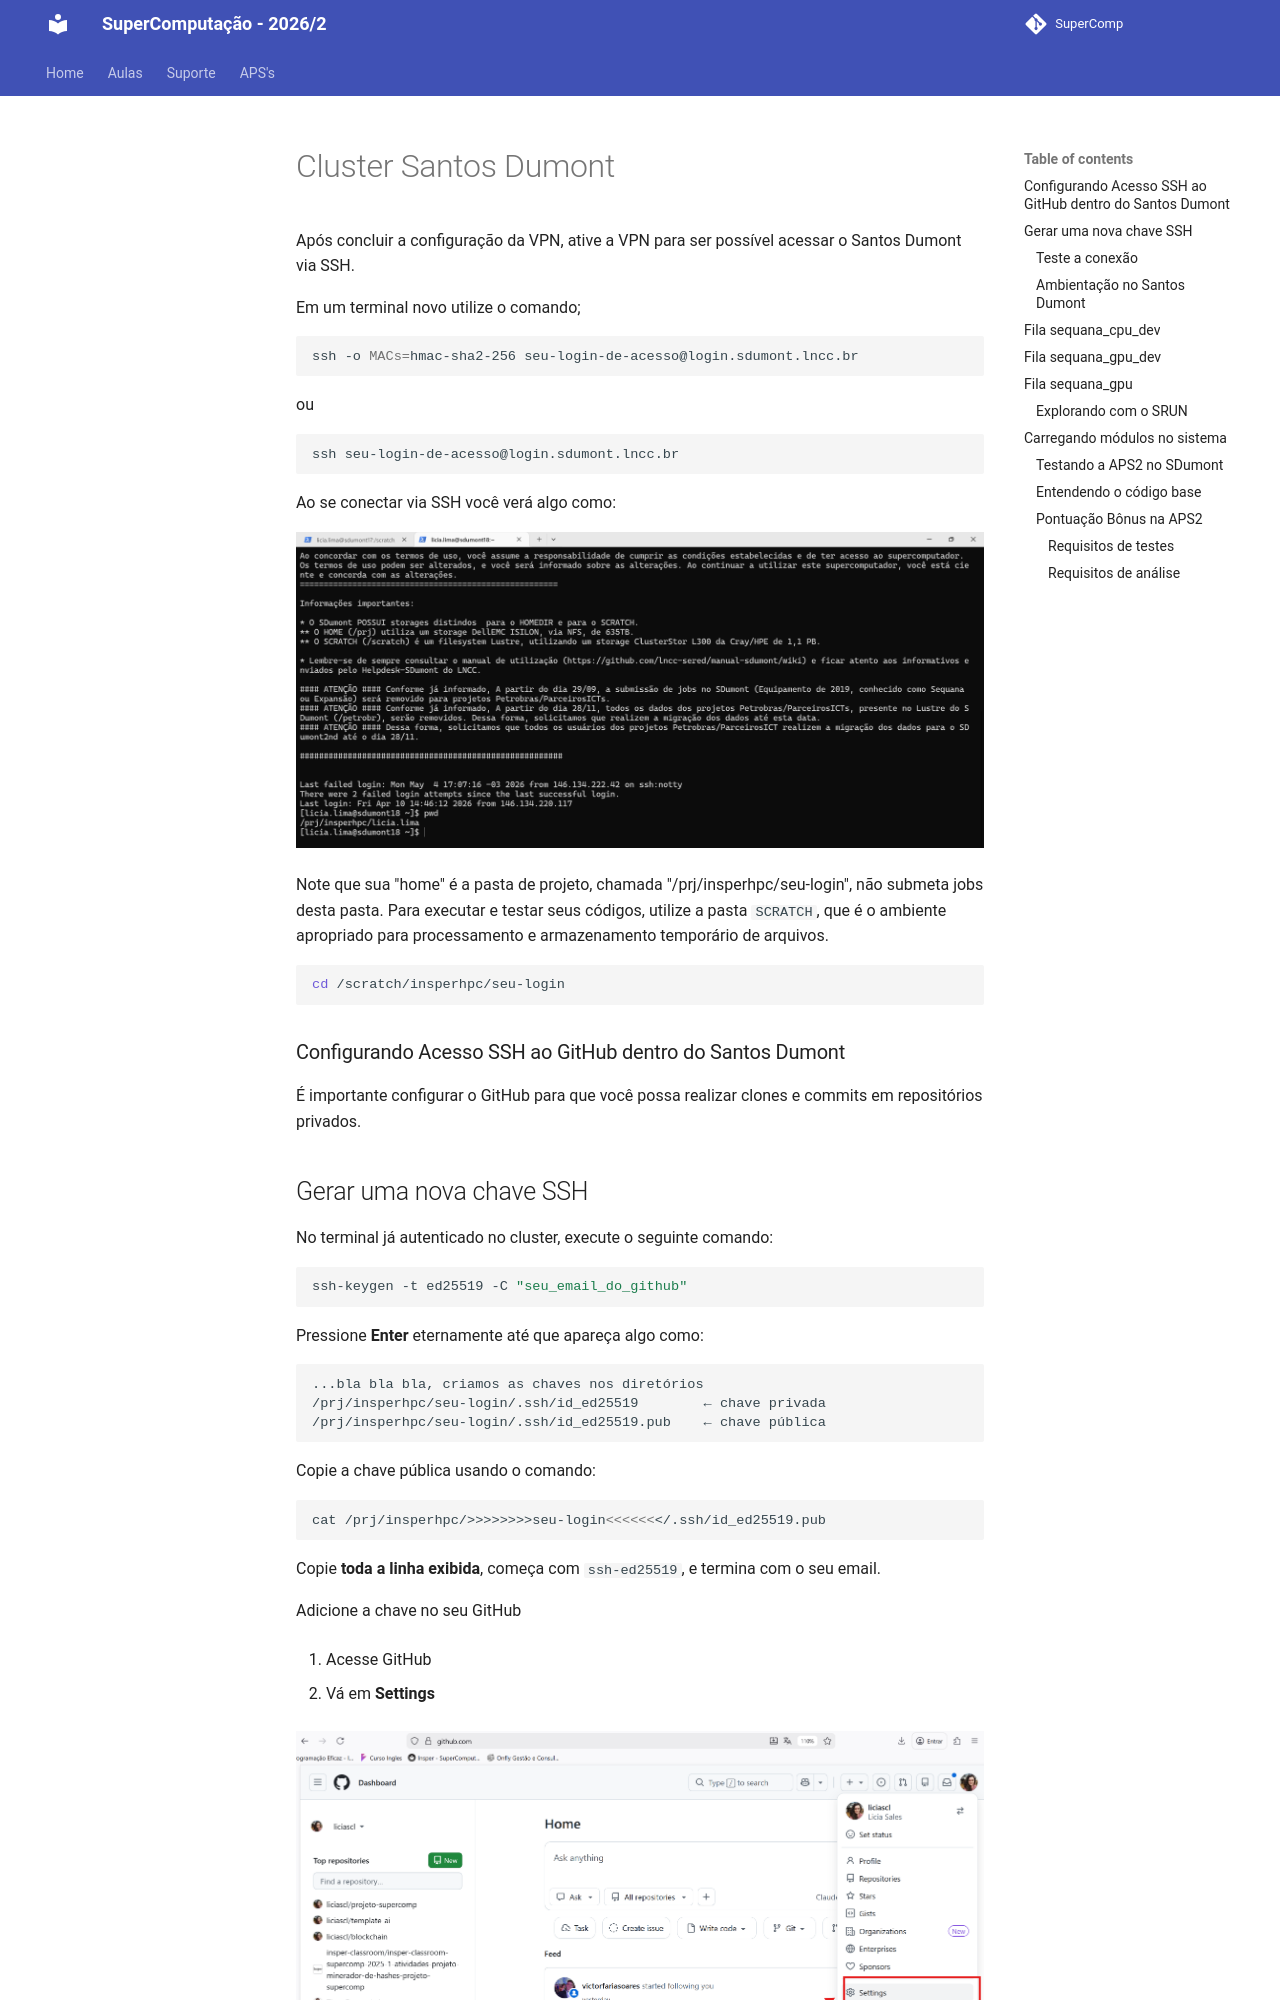

repository: Insper/supercomp · page: aulas/aula21/index.html · generator: mkdocs

# Cluster Santos Dumont

Após concluir a configuração da VPN, ative a VPN para ser possível acessar o Santos Dumont via SSH.

Em um terminal novo utilize o comando;

```bash
ssh -o MACs=hmac-sha2-256 seu-login-de-acesso@login.sdumont.lncc.br
```
ou 

```bash
ssh seu-login-de-acesso@login.sdumont.lncc.br
```
Ao se conectar via SSH você verá algo como:

![alt text](image.png)

Note que sua "home" é a pasta de projeto, chamada "/prj/insperhpc/seu-login", não submeta jobs desta pasta. Para executar e testar seus códigos, utilize a pasta `SCRATCH`, que é o ambiente apropriado para processamento e armazenamento temporário de arquivos.

```bash
cd /scratch/insperhpc/seu-login
```

### Configurando Acesso SSH ao GitHub dentro do Santos Dumont

É importante configurar o GitHub para que você possa realizar clones e commits em repositórios privados.
